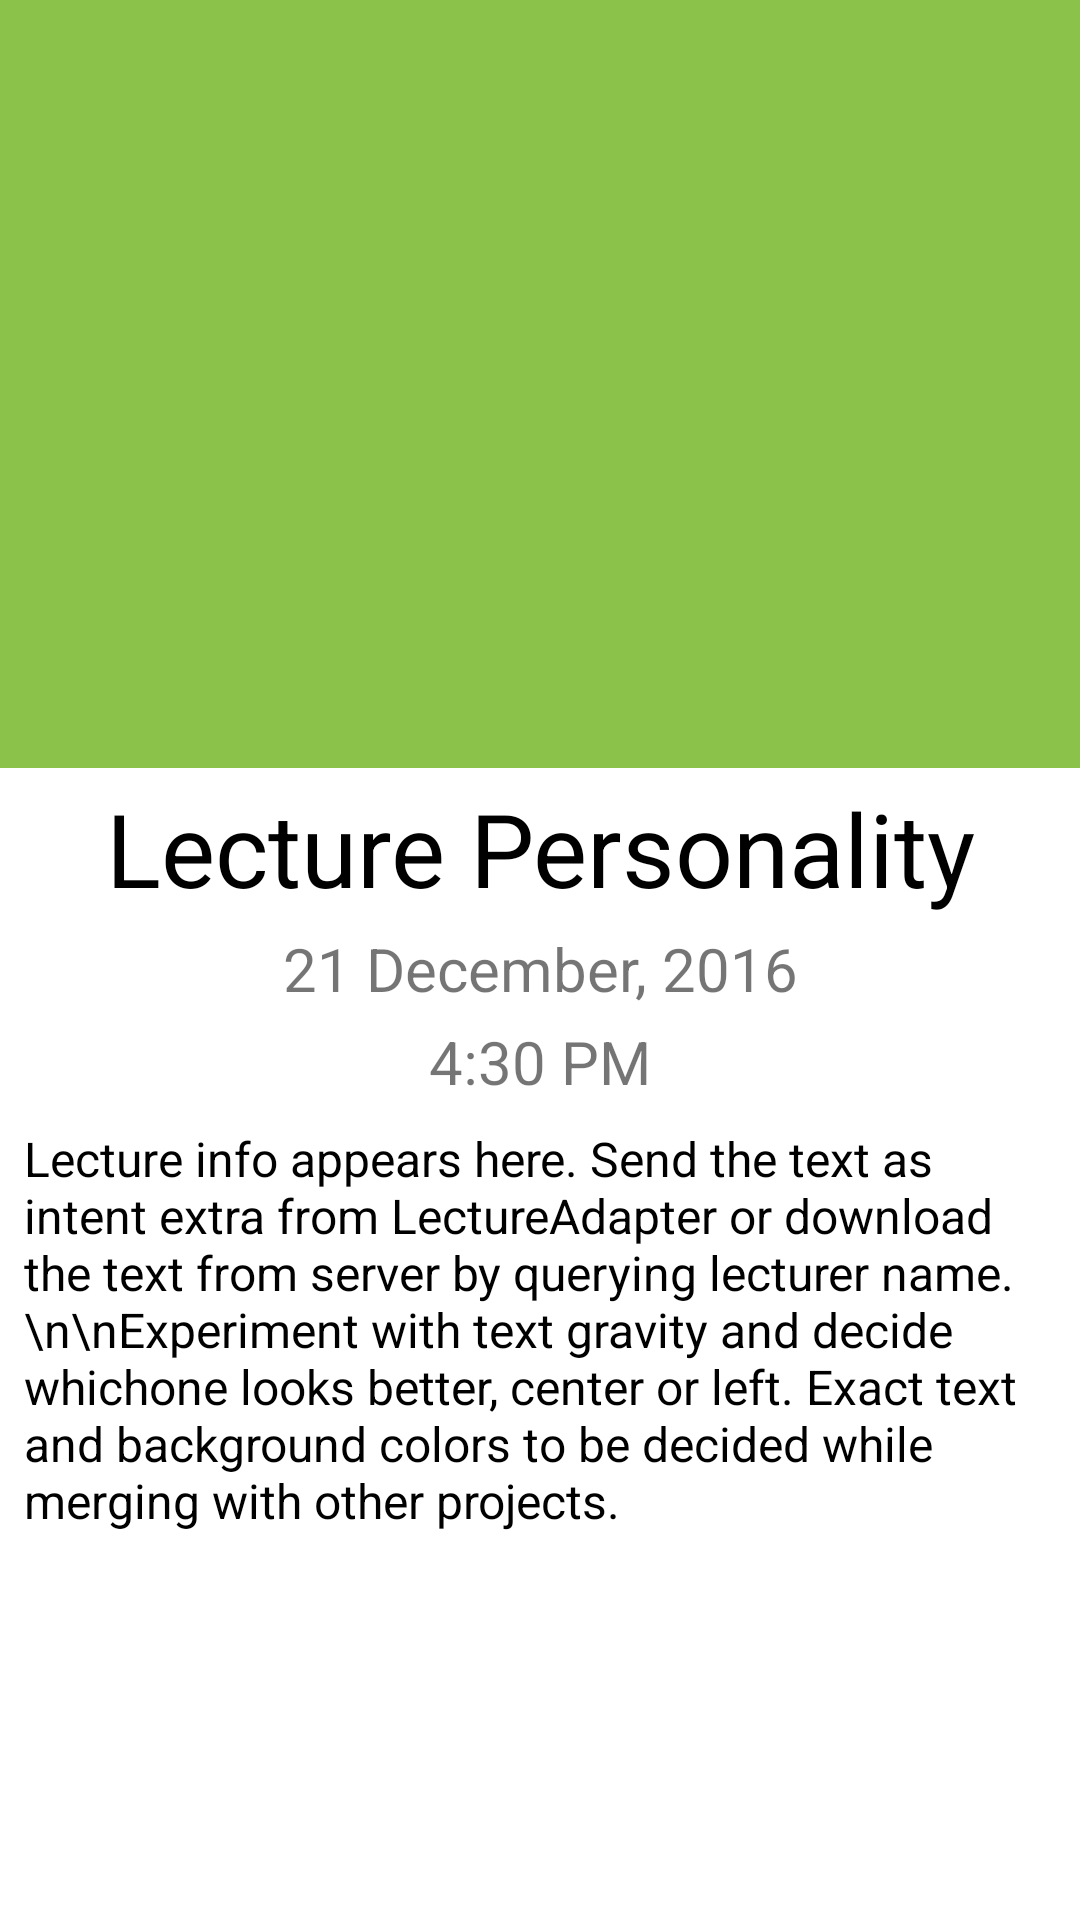

The Android layout XML behind this screen, and the referenced resources:
<!-- AndroidManifest.xml: application theme AppTheme -->
<!-- res/layout/content_details.xml -->
<?xml version="1.0" encoding="utf-8"?>
<ScrollView xmlns:android="http://schemas.android.com/apk/res/android"
    xmlns:app="http://schemas.android.com/apk/res-auto"
    xmlns:tools="http://schemas.android.com/tools"
    android:id="@+id/content_details"
    android:layout_width="match_parent"
    android:layout_height="match_parent"
    app:layout_behavior="@string/appbar_scrolling_view_behavior"
    tools:context="in.ac.iitm.students.eml.activities.DetailsActivity"
    tools:showIn="@layout/activity_details">

    <LinearLayout
        android:layout_width="match_parent"
        android:layout_height="wrap_content"
        android:orientation="vertical">

        <ImageView
            android:id="@+id/iv_details_lecture_pic"
            android:layout_width="match_parent"
            android:layout_height="256dp"
            android:background="@color/lightGreen" />

        <TextView
            android:id="@+id/tv_details_lecturer"
            android:layout_width="match_parent"
            android:layout_height="wrap_content"
            android:gravity="center_horizontal"
            android:paddingLeft="8dp"
            android:paddingRight="8dp"
            android:paddingTop="4dp"
            android:text="Lecture Personality"
            android:textColor="#000000"
            android:textSize="34sp" />

        <TextView
            android:id="@+id/tv_details_lecture_date"
            android:layout_width="match_parent"
            android:layout_height="wrap_content"
            android:gravity="center_horizontal"
            android:paddingLeft="8dp"
            android:paddingRight="8dp"
            android:paddingTop="4dp"
            android:text="21 December, 2016"
            android:textSize="20sp" />

        <TextView
            android:id="@+id/tv_details_lecture_time"
            android:layout_width="match_parent"
            android:layout_height="wrap_content"
            android:gravity="center_horizontal"
            android:paddingLeft="8dp"
            android:paddingRight="8dp"
            android:paddingTop="4dp"
            android:text="4:30 PM"
            android:textSize="20sp" />

        <TextView
            android:id="@+id/tv_details_lecture_info"
            android:layout_width="match_parent"
            android:layout_height="wrap_content"
            android:gravity="left"
            android:paddingLeft="8dp"
            android:paddingBottom="8dp"
            android:paddingRight="8dp"
            android:paddingTop="8dp"
            android:text="Lecture info appears here. Send the text as intent extra from LectureAdapter or download the text from server by querying lecturer name.\n\nExperiment with text gravity and decide whichone looks better, center or left. Exact text and background colors to be decided while merging with other projects."
            android:textColor="#000000"
            android:textSize="16sp" />

    </LinearLayout>
</ScrollView>
<!-- res/layout/activity_details.xml (included above) -->
<?xml version="1.0" encoding="utf-8"?>
<android.support.design.widget.CoordinatorLayout xmlns:android="http://schemas.android.com/apk/res/android"
    xmlns:app="http://schemas.android.com/apk/res-auto"
    xmlns:tools="http://schemas.android.com/tools"
    android:layout_width="match_parent"
    android:layout_height="match_parent"
    android:fitsSystemWindows="true"
    tools:context="in.ac.iitm.students.eml.activities.DetailsActivity">

    <android.support.design.widget.AppBarLayout
        android:layout_width="match_parent"
        android:layout_height="wrap_content"
        android:theme="@style/AppTheme.AppBarOverlay">

        <android.support.v7.widget.Toolbar
            android:id="@+id/toolbar"
            android:layout_width="match_parent"
            android:layout_height="?attr/actionBarSize"
            android:background="?attr/colorPrimary"
            app:popupTheme="@style/AppTheme.PopupOverlay" />

    </android.support.design.widget.AppBarLayout>

    <include layout="@layout/content_details" />

</android.support.design.widget.CoordinatorLayout>
<!-- resources referenced by this layout -->
<resources>
  <color name="lightGreen">#8BC34A</color>
</resources>
